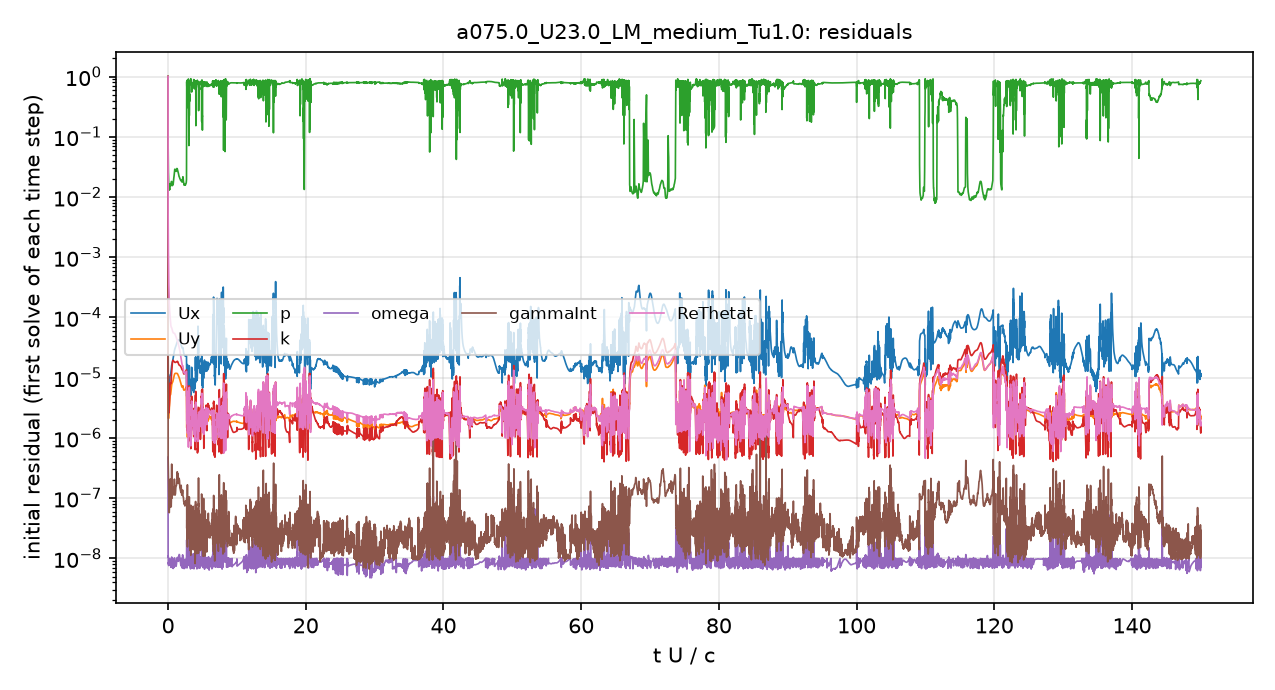

The file beside this chart, header and first rows:
# first initial residual per time step; …
t_s, Ux_initial, Uy_initial, p_initial, k_initial, omega_initial, gammaInt_initial, ReThetat_initial
2.5043488e-08, 0.9999, 1, 1, 1, 4.8032657e-07, 1, 1
7.367027e-05, 7.4703364e-06, 2.4942791e-06, 0.03393, 9.1558408e-06, 1.0631612e-08, 3.5523166e-07, 0.001898
0.0001995, 5.8825608e-06, 2.2699425e-06, 0.01564, 2.7831023e-06, 9.216013e-09, 1.2011233e-07, 0.0004191
0.0003358, 6.5523359e-06, 2.753774e-06, 0.01346, 3.3104284e-06, 6.4610248e-09, 9.0057274e-08, 0.0001946
0.0004984, 9.1784056e-06, 4.1748502e-06, 0.01355, 4.721271e-06, 1.0141515e-08, 1.4683216e-07, 0.000125
0.000708, 1.1137332e-05, 5.1755587e-06, 0.01567, 8.1406645e-06, 8.4096835e-09, 7.8268354e-08, 8.9508889e-05
0.0009463, 1.361319e-05, 6.4302327e-06, 0.01578, 9.1781145e-06, 7.8743432e-09, 8.0791421e-08, 6.9436317e-05
0.001238, 1.7481214e-05, 8.1617616e-06, 0.01641, 1.6011978e-05, 7.4137558e-09, 1.2146199e-07, 6.334146e-05
0.001562, 2.1323511e-05, 9.1585058e-06, 0.01658, 1.9433514e-05, 6.798788e-09, 1.5008641e-07, 5.5702007e-05
0.001941, 2.850177e-05, 1.1303715e-05, 0.02643, 1.8318956e-05, 6.9540861e-09, 1.3781421e-07, 5.4579105e-05
0.002377, 3.3640908e-05, 1.1815459e-05, 0.02624, 1.8033703e-05, 8.5543788e-09, 1.3505568e-07, 4.8448766e-05
0.002837, 4.0308478e-05, 1.163432e-05, 0.02864, 1.8707931e-05, 1.0076e-08, 2.5048521e-07, 4.1294677e-05
0.0033, 4.2375613e-05, 1.0257456e-05, 0.02237, 1.6366845e-05, 8.084184e-09, 1.7484637e-07, 3.3039036e-05
0.003745, 3.8513428e-05, 8.52245e-06, 0.01954, 1.5607146e-05, 7.1422264e-09, 1.3114467e-07, 2.4628586e-05
0.004138, 3.2534698e-05, 7.1560878e-06, 0.01827, 1.3996887e-05, 7.7616461e-09, 1.1099594e-07, 1.7907213e-05
0.00449, 3.1536812e-05, 7.3191315e-06, 0.02138, 1.3778879e-05, 9.0614232e-09, 1.0741688e-07, 1.5717296e-05
0.004807, 2.4933162e-05, 6.2080489e-06, 0.01647, 1.1531509e-05, 9.2536896e-09, 8.3867108e-08, 1.2193657e-05
0.005091, 2.3180854e-05, 6.3189561e-06, 0.01593, 1.2038346e-05, 7.3092517e-09, 8.5236429e-08, 1.1786158e-05
0.005385, 2.2825869e-05, 6.696506e-06, 0.0161, 1.2915304e-05, 8.629191e-09, 7.9608032e-08, 1.219285e-05
0.005654, 4.9314237e-06, 1.3704359e-06, 0.8242, 2.8779061e-06, 1.9828783e-08, 2.1926709e-08, 1.3120743e-06
0.005719, 6.1516893e-06, 1.846652e-06, 0.7357, 2.4011458e-06, 1.0138858e-08, 3.8662553e-08, 2.5416335e-06
0.005785, 5.9829076e-06, 1.6645311e-06, 0.7918, 2.0826842e-06, 9.7442224e-09, 2.2657904e-08, 2.3130564e-06
0.005835, 6.8743053e-06, 1.9351573e-06, 0.7209, 2.5108986e-06, 1.35419e-08, 2.9567732e-08, 2.6557807e-06
0.005902, 5.5841742e-06, 1.6813135e-06, 0.7479, 2.2251304e-06, 2.5212735e-08, 3.545626e-08, 1.9548869e-06
0.006017, 1.2675233e-05, 3.7160249e-06, 0.4328, 6.1778919e-06, 8.5907102e-09, 7.0701945e-08, 5.9601398e-06
0.006161, 3.7126989e-06, 1.2598224e-06, 0.7233, 2.5008212e-06, 2.0320196e-08, 1.9370557e-08, 1.2698923e-06
0.006246, 7.0101369e-06, 2.4736314e-06, 0.8292, 3.4422668e-06, 1.2800741e-08, 9.4739222e-08, 2.7731315e-06
0.006385, 4.4628222e-06, 1.8283816e-06, 0.8783, 2.4092409e-06, 2.4637313e-08, 3.3598826e-08, 1.0848455e-06
0.006479, 5.6396305e-06, 1.6334403e-06, 0.5319, 2.6274228e-06, 1.6711331e-08, 4.0593384e-08, 2.2790892e-06
0.006546, 4.1701863e-06, 1.4822725e-06, 0.7723, 1.9648898e-06, 1.7610343e-08, 3.8904344e-08, 1.0356632e-06
0.006593, 6.2402943e-06, 1.7862426e-06, 0.7548, 1.4817559e-06, 1.4282711e-08, 2.3290301e-08, 1.597831e-06
0.006634, 5.6210378e-06, 1.5505562e-06, 0.7694, 9.2357154e-07, 1.0134171e-08, 3.426575e-08, 1.3759386e-06
0.006674, 5.7769068e-06, 1.543067e-06, 0.7794, 9.7114543e-07, 8.2730585e-09, 1.6735768e-08, 1.3992162e-06
0.006719, 6.6186276e-06, 1.6247428e-06, 0.7629, 1.3101243e-06, 9.2501261e-09, 1.9283352e-08, 1.6961254e-06
0.006771, 5.8472385e-06, 1.4048486e-06, 0.8007, 1.3979714e-06, 8.0520765e-09, 2.0914896e-08, 1.4916909e-06
0.006806, 5.1751915e-06, 1.3129983e-06, 0.8384, 1.043317e-06, 1.0271461e-08, 1.8084902e-08, 1.08326e-06
0.006842, 5.4170361e-06, 1.3360963e-06, 0.8298, 1.0377895e-06, 9.4996614e-09, 1.2757538e-08, 1.2308086e-06
0.006877, 5.3635884e-06, 1.3649531e-06, 0.8643, 7.6018817e-07, 9.2912073e-09, 1.779575e-08, 1.1184361e-06
0.006906, 8.1293426e-06, 1.9108004e-06, 0.8923, 1.2549881e-06, 2.4598954e-08, 1.7547497e-08, 8.0386032e-07
0.006936, 6.5708144e-06, 1.5372679e-06, 0.7713, 1.3671327e-06, 1.0812131e-08, 2.0850099e-08, 1.3373554e-06
0.006983, 6.8850945e-06, 1.6265404e-06, 0.8136, 1.4761806e-06, 9.8607927e-09, 2.8795057e-08, 1.4716012e-06
0.007036, 8.8904111e-06, 1.8651759e-06, 0.772, 1.8464382e-06, 8.501349e-09, 2.8820953e-08, 1.9339374e-06
0.007081, 6.9081271e-06, 1.6140896e-06, 0.7616, 1.3690153e-06, 8.9626782e-09, 1.8620607e-08, 1.313193e-06
0.007147, 1.3060675e-05, 2.7634075e-06, 0.5617, 4.2429842e-06, 1.037241e-08, 3.909641e-08, 3.4640486e-06
0.007258, 7.0260976e-06, 1.8031029e-06, 0.8083, 2.0561473e-06, 9.9577562e-09, 2.7254698e-08, 1.8116145e-06
0.007327, 9.1996037e-06, 2.2582608e-06, 0.7063, 2.7138568e-06, 9.0845189e-09, 4.6617857e-08, 2.553773e-06
0.007409, 9.1453019e-06, 2.2214587e-06, 0.7129, 2.4736002e-06, 7.532018e-09, 1.4930362e-08, 2.5949729e-06
0.007493, 9.5695936e-06, 2.2969323e-06, 0.6919, 2.7360867e-06, 9.3698296e-09, 1.7801386e-08, 2.758236e-06
0.007575, 6.8178599e-06, 1.6951526e-06, 0.7865, 1.92664e-06, 1.0549226e-08, 1.828663e-08, 1.8177324e-06
0.007629, 6.9848027e-06, 1.7306958e-06, 0.7458, 1.838578e-06, 8.2768717e-09, 1.3303732e-08, 1.8264745e-06
0.007685, 6.9917316e-06, 1.7559009e-06, 0.7606, 1.5977191e-06, 9.2578015e-09, 1.3777719e-08, 1.739709e-06
0.007745, 6.5529395e-06, 1.679033e-06, 0.7715, 1.6910976e-06, 8.3939479e-09, 2.380194e-08, 1.7190553e-06
0.007788, 7.791273e-06, 1.8336009e-06, 0.8108, 2.2789632e-06, 1.1050307e-08, 3.1272576e-08, 1.9491955e-06
0.007845, 6.8301363e-06, 1.6293887e-06, 0.7481, 1.7705588e-06, 1.0826019e-08, 2.5366307e-08, 1.6507419e-06
0.007911, 8.9714564e-06, 2.2227424e-06, 0.6468, 2.8771381e-06, 7.2062035e-09, 3.0069839e-08, 2.6513603e-06
0.007993, 7.3251377e-06, 1.8929471e-06, 0.7437, 2.1777296e-06, 8.5413269e-09, 1.7237755e-08, 2.1178793e-06
0.008054, 6.9008324e-06, 1.6999228e-06, 0.7882, 1.9939375e-06, 9.9871532e-09, 1.9031623e-08, 1.8034937e-06
0.00812, 6.8446626e-06, 1.7525087e-06, 0.7808, 1.8481656e-06, 9.5450873e-09, 2.1578492e-08, 1.7218789e-06
0.008167, 6.6605457e-06, 1.6362887e-06, 0.8246, 1.0683535e-06, 7.8166861e-09, 2.3440033e-08, 1.2839502e-06
... 4,941 more rows
